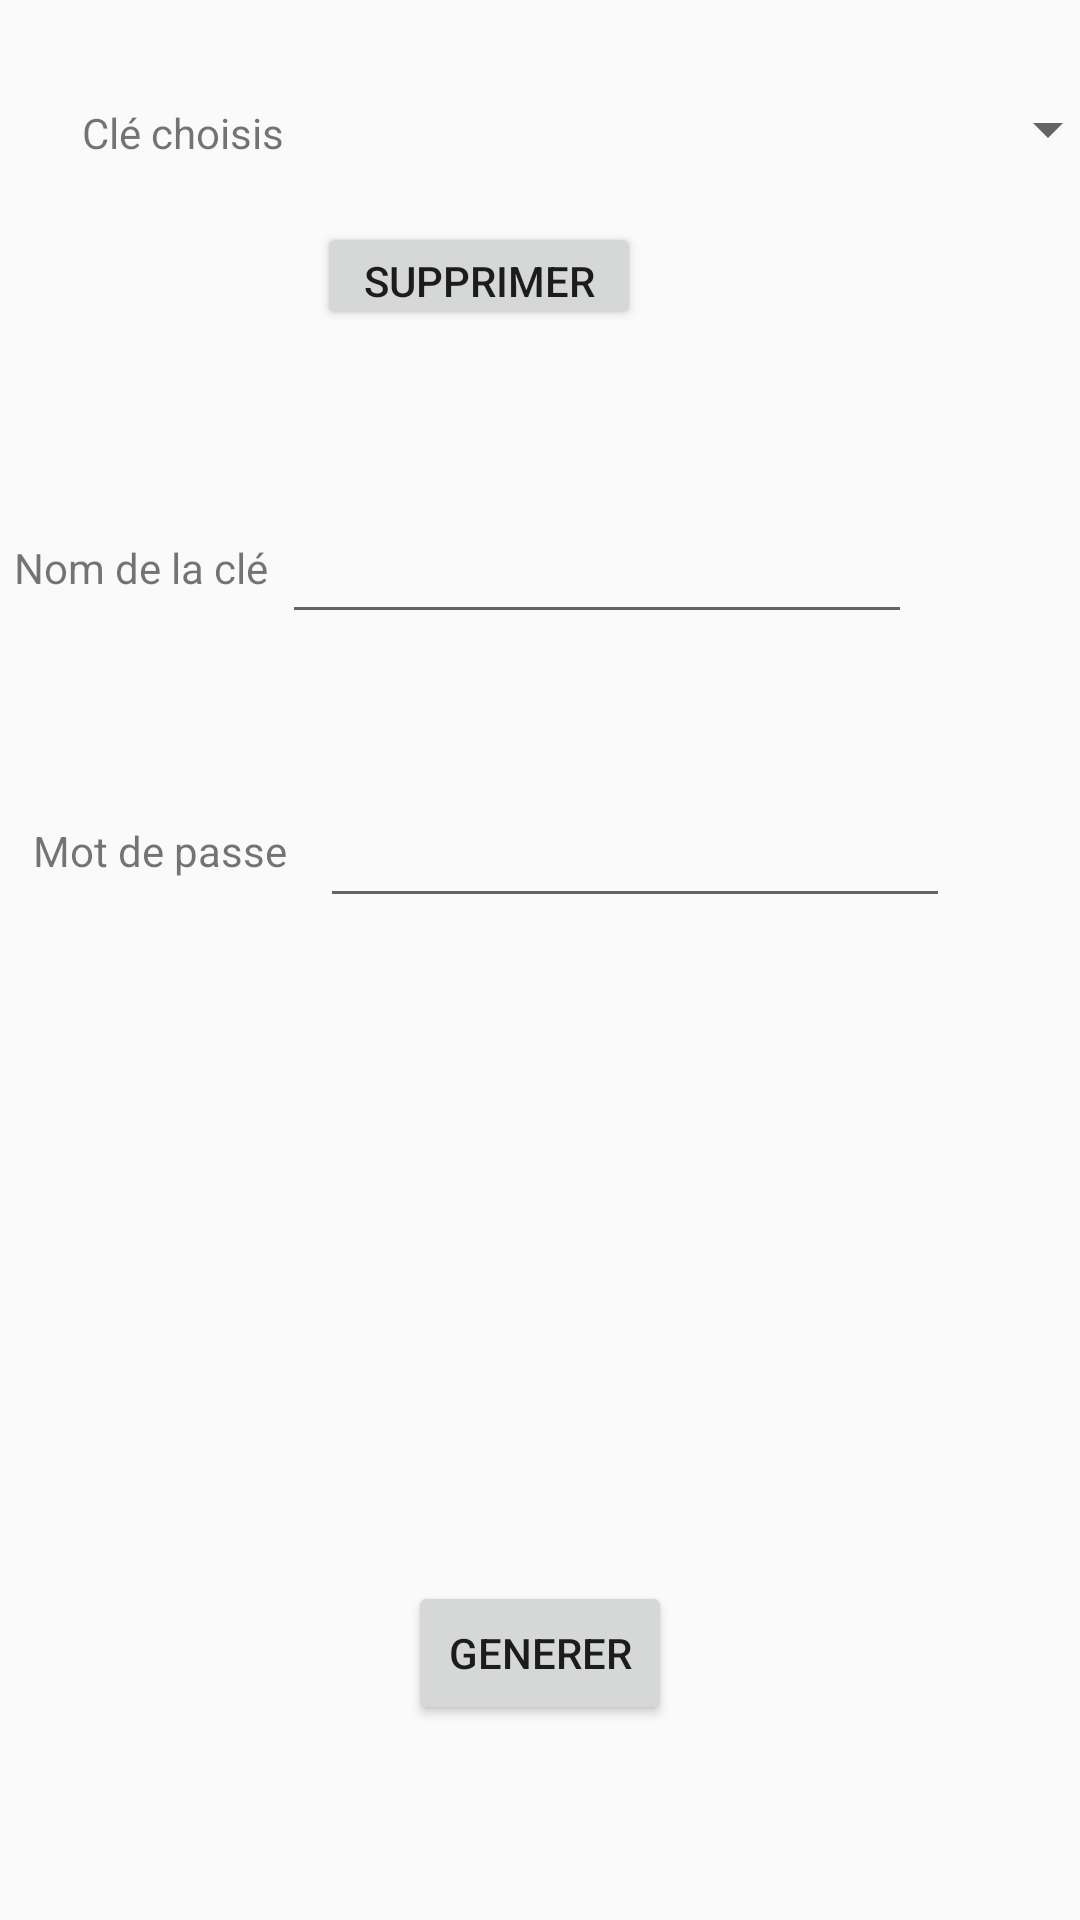

Layout XML and referenced resources for this Android screen:
<!-- AndroidManifest.xml: application theme AppTheme -->
<!-- res/layout/activity_key_manager.xml -->
<?xml version="1.0" encoding="utf-8"?>
<android.support.constraint.ConstraintLayout xmlns:android="http://schemas.android.com/apk/res/android"
    xmlns:app="http://schemas.android.com/apk/res-auto"
    xmlns:tools="http://schemas.android.com/tools"
    android:layout_width="match_parent"
    android:layout_height="match_parent"
    tools:context=".KeyManager">

    <TextView
        android:id="@+id/lblKey"
        android:layout_width="71dp"
        android:layout_height="21dp"
        android:layout_marginStart="28dp"
        android:layout_marginTop="32dp"
        android:layout_marginEnd="8dp"
        android:layout_marginBottom="8dp"
        android:text="@string/lblKey"
        app:layout_constraintBottom_toBottomOf="@+id/spnKey"
        app:layout_constraintEnd_toStartOf="@+id/btnDeleteKey"
        app:layout_constraintStart_toStartOf="parent"
        app:layout_constraintTop_toTopOf="parent" />

    <TextView
        android:id="@+id/lblKeyName"
        android:layout_width="wrap_content"
        android:layout_height="16dp"
        android:layout_marginStart="8dp"
        android:layout_marginTop="116dp"
        android:layout_marginEnd="8dp"
        android:layout_marginBottom="8dp"
        android:text="@string/lblKeyName"
        app:layout_constraintBottom_toBottomOf="@+id/tbxKeyName"
        app:layout_constraintEnd_toStartOf="@+id/tbxKeyName"
        app:layout_constraintStart_toStartOf="parent"
        app:layout_constraintTop_toBottomOf="@+id/lblKey" />

    <EditText
        android:id="@+id/tbxKeyValue"
        android:layout_width="wrap_content"
        android:layout_height="wrap_content"
        android:layout_marginStart="8dp"
        android:layout_marginTop="36dp"
        android:layout_marginEnd="8dp"
        android:layout_marginBottom="8dp"
        android:ems="10"
        android:inputType="text"
        app:layout_constraintBottom_toBottomOf="parent"
        app:layout_constraintEnd_toEndOf="parent"
        app:layout_constraintHorizontal_bias="0.736"
        app:layout_constraintStart_toStartOf="parent"
        app:layout_constraintTop_toBottomOf="@+id/tbxKeyName"
        app:layout_constraintVertical_bias="0.05" />

    <EditText
        android:id="@+id/tbxKeyName"
        android:layout_width="wrap_content"
        android:layout_height="wrap_content"
        android:layout_marginTop="104dp"
        android:layout_marginEnd="56dp"
        android:ems="10"
        android:inputType="textPersonName"
        app:layout_constraintEnd_toEndOf="parent"
        app:layout_constraintTop_toBottomOf="@+id/spnKey" />

    <TextView
        android:id="@+id/lblKeyValue"
        android:layout_width="wrap_content"
        android:layout_height="20dp"
        android:layout_marginStart="8dp"
        android:layout_marginTop="68dp"
        android:layout_marginEnd="8dp"
        android:text="@string/lblKeyValue"
        app:layout_constraintBottom_toBottomOf="@+id/tbxKeyValue"
        app:layout_constraintEnd_toStartOf="@+id/tbxKeyValue"
        app:layout_constraintStart_toStartOf="parent"
        app:layout_constraintTop_toBottomOf="@+id/lblKeyName"
        app:layout_constraintVertical_bias="0.461" />

    <Button
        android:id="@+id/btnGenerate"
        android:layout_width="wrap_content"
        android:layout_height="wrap_content"
        android:layout_marginStart="8dp"
        android:layout_marginTop="164dp"
        android:layout_marginEnd="8dp"
        android:layout_marginBottom="8dp"
        android:text="@string/btnGenerate"
        app:layout_constraintBottom_toBottomOf="parent"
        app:layout_constraintEnd_toEndOf="parent"
        app:layout_constraintStart_toStartOf="parent"
        app:layout_constraintTop_toBottomOf="@+id/tbxKeyValue" />

    <Spinner
        android:id="@+id/spnKey"
        android:layout_width="272dp"
        android:layout_height="46dp"
        android:layout_marginStart="24dp"
        android:layout_marginTop="20dp"
        android:layout_marginEnd="8dp"
        app:layout_constraintEnd_toEndOf="parent"
        app:layout_constraintStart_toEndOf="@+id/lblKey"
        app:layout_constraintTop_toTopOf="parent" />

    <Button
        android:id="@+id/btnDeleteKey"
        android:layout_width="108dp"
        android:layout_height="36dp"
        android:layout_marginStart="8dp"
        android:layout_marginTop="8dp"
        android:layout_marginEnd="8dp"
        android:layout_marginBottom="8dp"
        android:text="@string/btnDelete"
        app:layout_constraintBottom_toTopOf="@+id/tbxKeyName"
        app:layout_constraintEnd_toEndOf="parent"
        app:layout_constraintHorizontal_bias="0.414"
        app:layout_constraintStart_toStartOf="parent"
        app:layout_constraintTop_toBottomOf="@+id/spnKey"
        app:layout_constraintVertical_bias="0.0" />

</android.support.constraint.ConstraintLayout>
<!-- resources referenced by this layout -->
<resources>
  <string name="btnDelete">Supprimer</string>
  <string name="btnGenerate">Generer</string>
  <string name="lblKey">Clé choisis</string>
  <string name="lblKeyName">Nom de la clé</string>
  <string name="lblKeyValue">Mot de passe</string>
  <style name="AppTheme" parent="Theme.AppCompat.Light.DialogWhenLarge">
          
          <item name="colorPrimary">@color/ligthGray</item>
          <item name="colorPrimaryDark">@color/darkGray</item>
          <item name="colorAccent">@color/black</item>
      </style>
  <color name="ligthGray">#AFAFAF</color>
  <color name="darkGray">#4E4E4E</color>
  <color name="black">#000000</color>
</resources>
